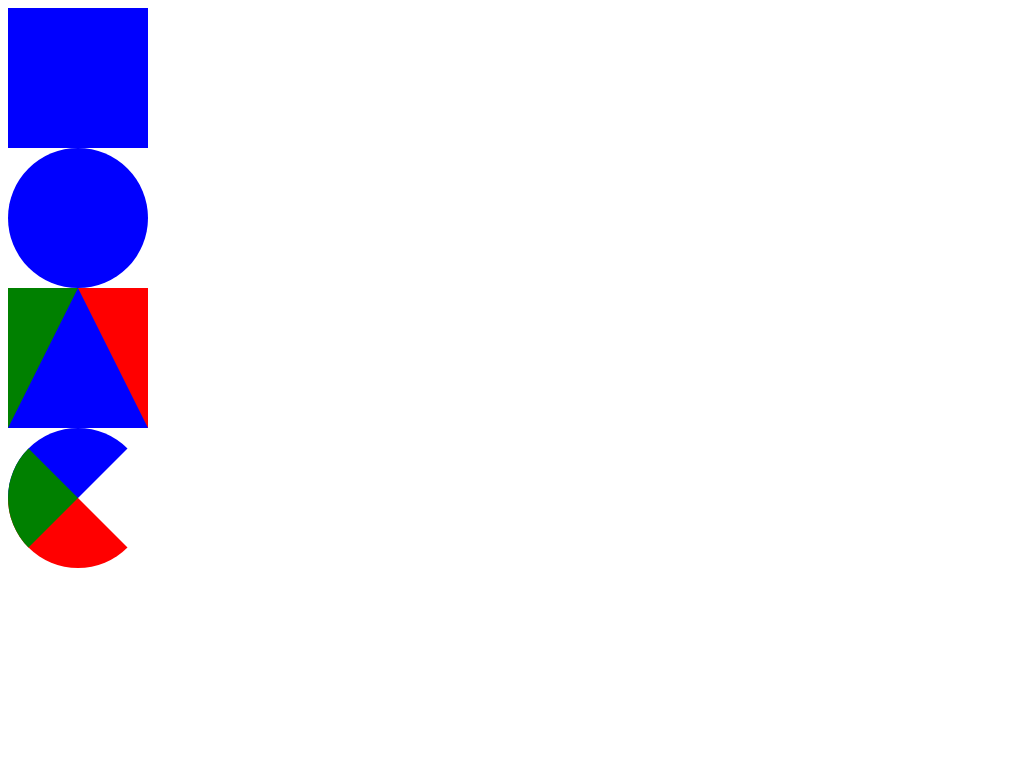

Reproduce this picture with HTML and CSS.

<!-- file: shapes.html -->
<!DOCTYPE html>
<html lang="en">
<head>
    <meta charset="UTF-8">
    <meta name="viewport" content="width=device-width, initial-scale=1.0">
    <meta http-equiv="X-UA-Compatible" content="ie=edge">
    <title>css - Shapes</title>
    <link rel="stylesheet" href="shapes.css">
</head>
<body>
    <div id="square"></div>
    <div id="circle"></div>
    <div id="upTriangle"></div>
    <div id="pacman"></div>
</body>
</html>

/* file: shapes.css */
#square {
    width: 140px;
    height: 140px;
    background: blue;
}
#circle {
    width: 140px;
    height: 140px;
    background: blue;
    -moz-border-radius: 70px;
    -webkit-border-radius: 70px;
}
#upTriangle {
    width: 0;
    height: 0;
    border-left: 70px solid green;
    border-right: 70px solid red;
    border-bottom: 140px solid blue;
}
#pacman {
    width: 0px;
    height: 0px;
    border-right: 70px solid transparent;
    border-top: 70px solid blue;
    border-left: 70px solid green;
    border-bottom: 70px solid red;
    border-top-left-radius: 70px;
    border-top-right-radius: 70px;
    border-bottom-left-radius: 70px;
    border-bottom-right-radius: 70px;
}
